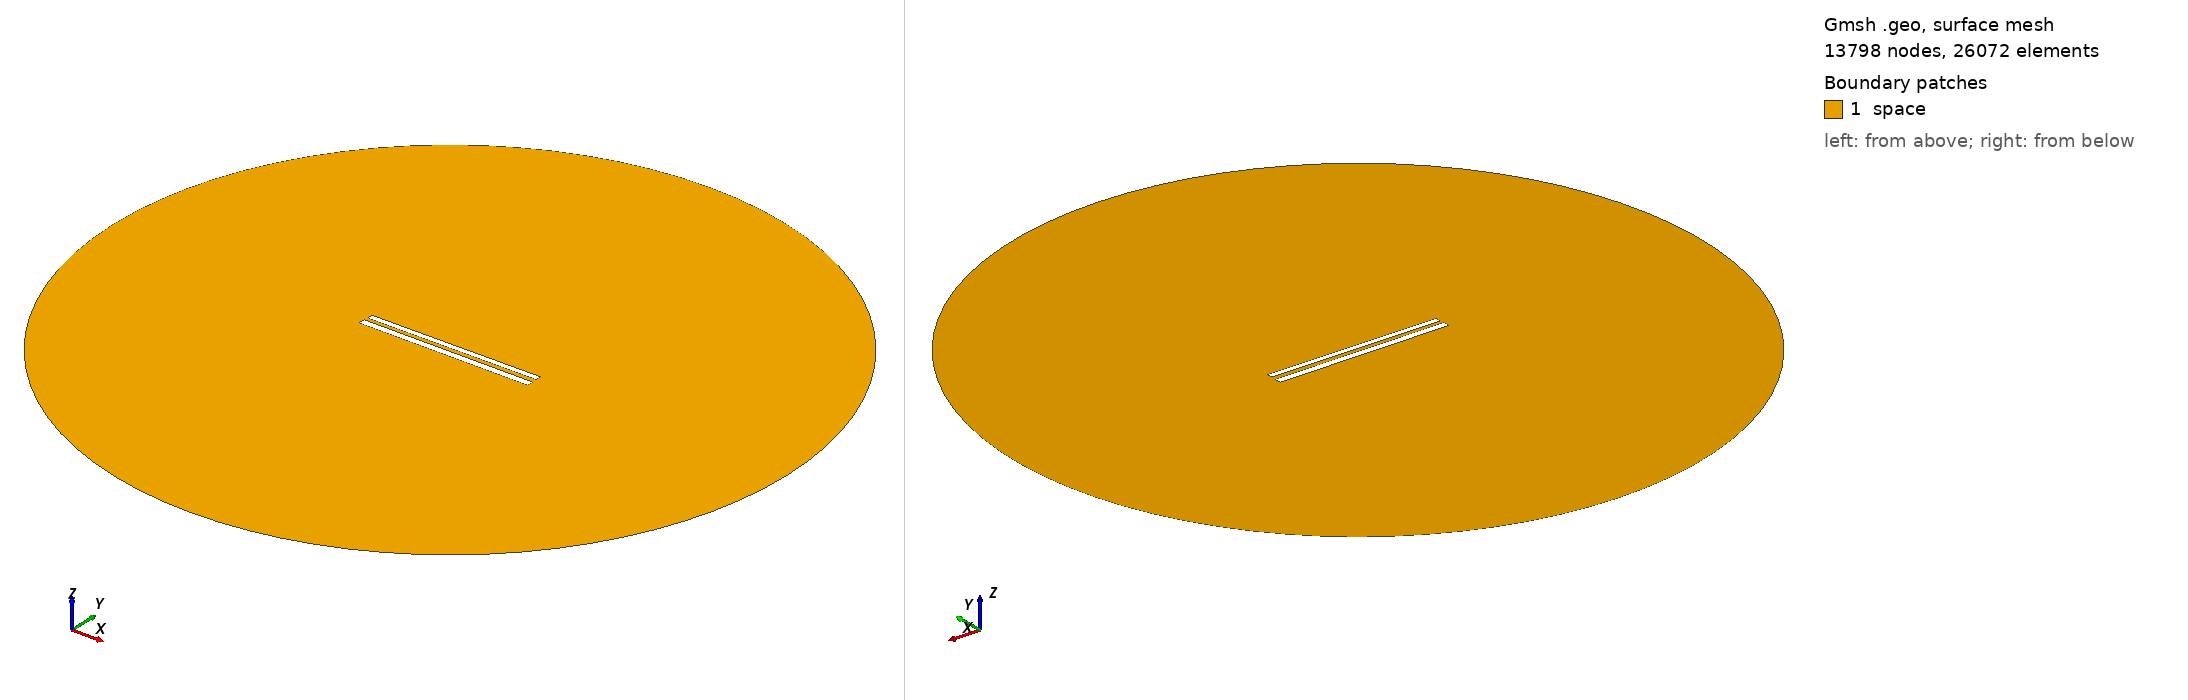

Gmsh geometry script, surface-meshed: 13798 nodes, 26072 surface elements. Boundary patches (legend numbers): 1 space. Left view from above one corner, right view from below the opposite corner. Legend entries are the model's physical surfaces. The drawing asked Gmsh for element sizes between 1% and 20% of the model's largest extent; the script's own settings can give other sizes.

=== 374.geo (drawn) ===
// Set the geometry kernel
SetFactory("OpenCASCADE");

//---------------------------------------
// Rectangles
//---------------------------------------

// Rectangle 1 (top)
Point(1) = {-49.733333333333334, 1.4055555555555554, 0, 1.0};
Point(2) = {49.733333333333334, 1.4055555555555554, 0, 1.0};
Point(3) = {49.733333333333334, 4.872222222222223, 0, 1.0};
Point(4) = {-49.733333333333334, 4.872222222222223, 0, 1.0};

Line(1) = {1, 2};
Line(2) = {2, 3};
Line(3) = {3, 4};
Line(4) = {4, 1};

Line Loop(1) = {1, 2, 3, 4};
Plane Surface(1) = {1};

Rotate { {0, 0, 1}, {0,  1.1388888888888888,  0}, 0.006 } {
  Surface{1};
}

// Rectangle 2 (bottom)
Point(5) = {-50,-1.1388888888888888, 0, 1.0};
Point(6) = { 50,-1.1388888888888888, 0, 1.0};
Point(7) = { 50,-5.138888888888889, 0, 1.0};
Point(8) = {-50,-5.138888888888889, 0, 1.0};

Line(5) = {5, 6};
Line(6) = {6, 7};
Line(7) = {7, 8};
Line(8) = {8, 5};

Line Loop(2) = {5, 6, 7, 8};
Plane Surface(2) = {2}; 


//---------------------------------------
// Circle
//---------------------------------------

// Define points
Point(9) = {0, 0, 0};        // Center
Point(10) = {200, 0, 0};     // Start point
Point(11) = {0, 200, 0};     // 90 degrees
Point(12) = {-200, 0, 0};    // 180 degrees
Point(13) = {0, -200, 0};    // 270 degrees

// Define circle arcs (each needs start, center, end)
Circle(9) = {10, 9, 11};
Circle(10) = {11, 9, 12};
Circle(11) = {12, 9, 13};
Circle(12) = {13, 9, 10};

// Define curve loop and surface if needed
Curve Loop(3) = {9, 10, 11, 12};
Surface(3) = {3};

// Subtract Rectangles from Circle
BooleanDifference{ Surface{3}; Delete; }{ Surface{1}; Surface{2}; Delete; }

//---------------------------------------
// Transfinite Lines and Surface
//---------------------------------------
r = 7;
Transfinite Line {1, 3} = 50*r Using Progression 1;
Transfinite Line {2, 4} = 2*r Using Progression 1;
Transfinite Line {5, 7} = 50*r Using Progression 1;
Transfinite Line {6, 8} = 2*r Using Progression 1;
Transfinite Line {9, 10, 11, 12} = 20 Using Progression 1;

//---------------------------------------
// Define Physical Groups
//---------------------------------------                

//--- Physical Curves
// Physical groups for boundaries
Physical Line("force_segment", 10) = {1};
Physical Line("upper_plate", 11) = {2, 3, 4};
Physical Line("lower_plate", 12) = {5, 6, 7, 8};
Physical Line("boundary", 20) = {9, 10, 11, 12};

//--- Physical Surfaces
Physical Surface("space", 30) = {3};

//---------------------------------------
// 6. Generate the Mesh
//---------------------------------------
Mesh 2;  // 2D mesh generation
